Image classification data set "PV_Images" (thamadhi/solar-panel-fault-mapping on GitHub). Class labels (2): clean, hotspot.

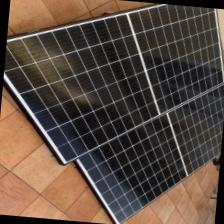
Label: clean

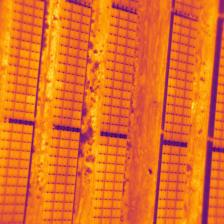
Label: hotspot

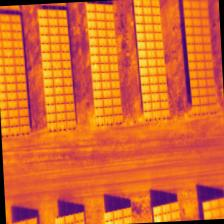
Label: hotspot

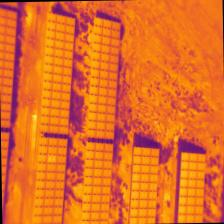
Label: hotspot

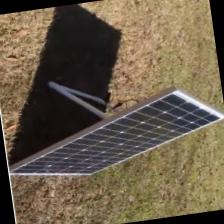
Label: clean

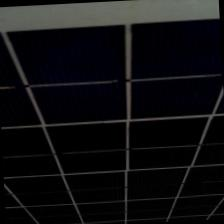
Label: clean
